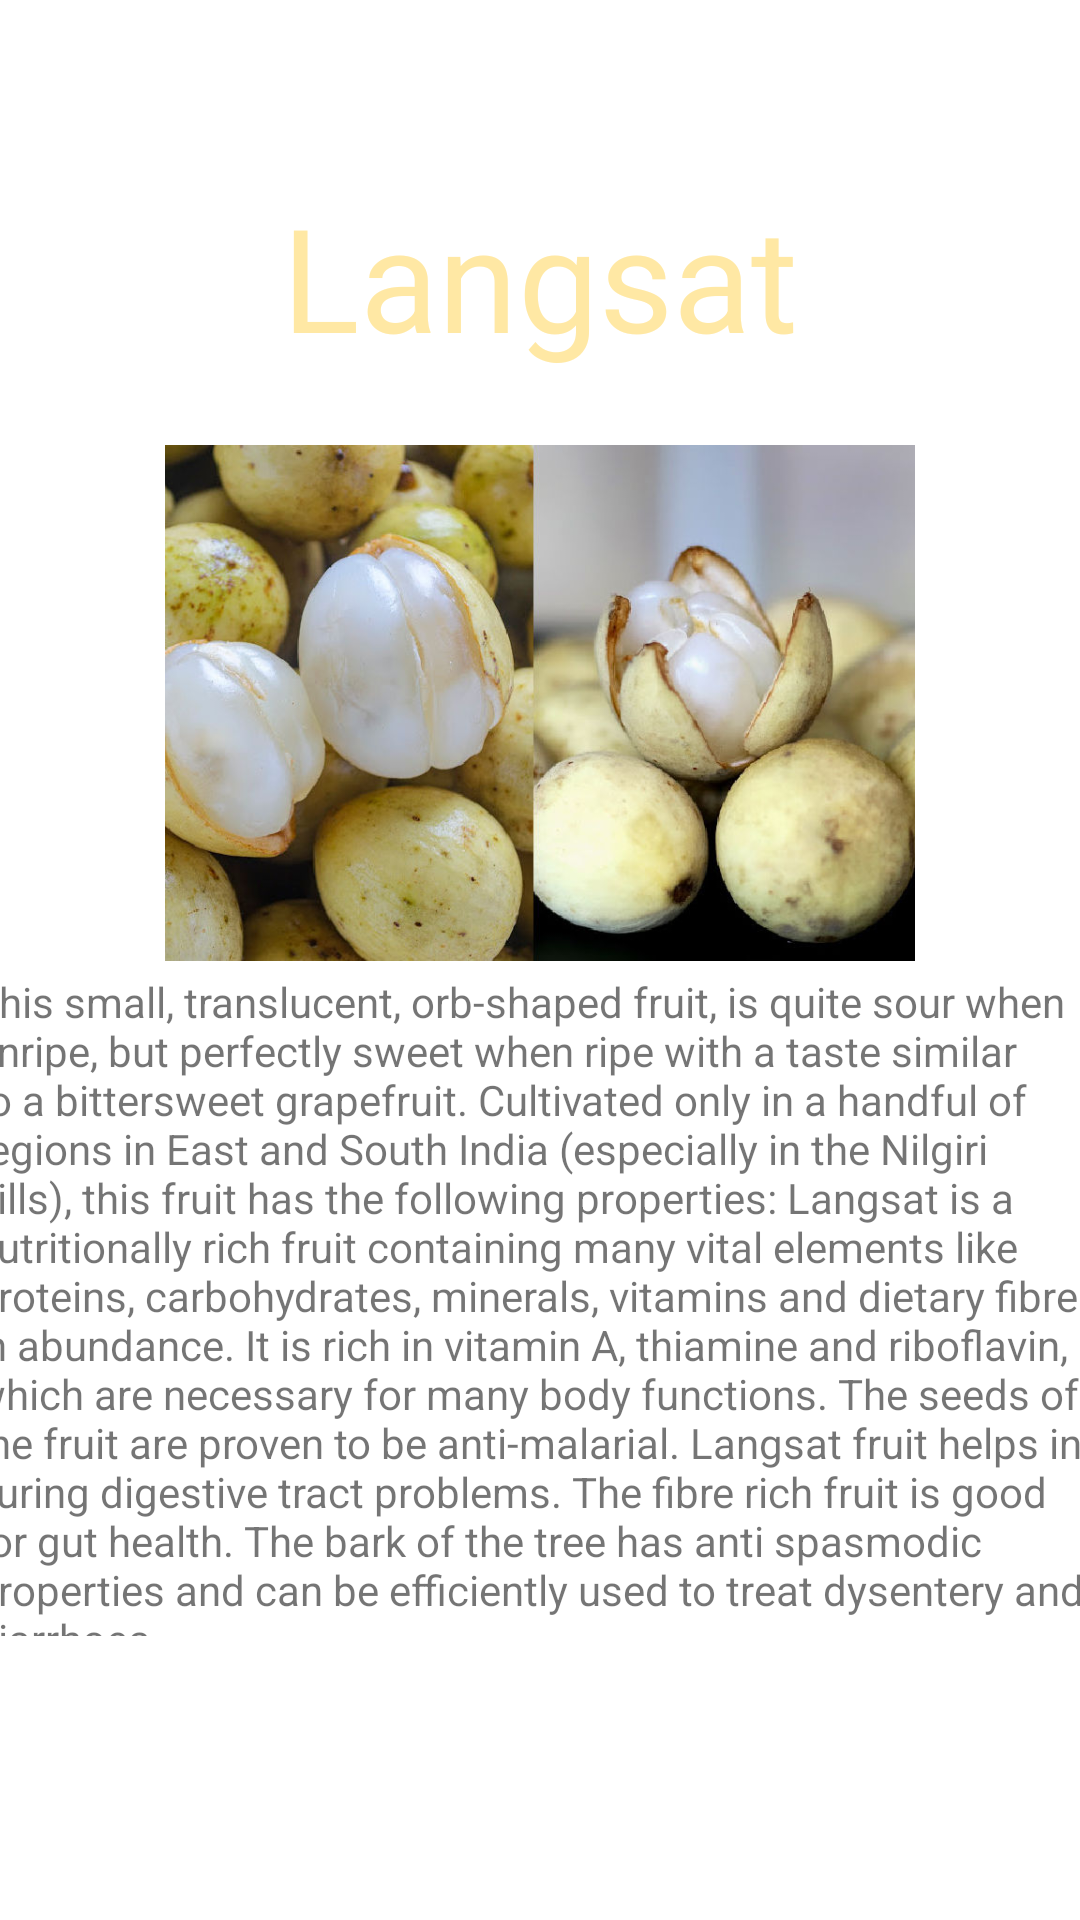

Android layout source for this screen:
<!-- AndroidManifest.xml: application theme Theme.Fruitify -->
<!-- res/layout/activity_fruit8.xml -->
<?xml version="1.0" encoding="utf-8"?>
<androidx.constraintlayout.widget.ConstraintLayout xmlns:android="http://schemas.android.com/apk/res/android"
    xmlns:app="http://schemas.android.com/apk/res-auto"
    xmlns:tools="http://schemas.android.com/tools"
    android:layout_width="match_parent"
    android:layout_height="match_parent"
    tools:context=".Fruit_8">

    <TextView
        android:id="@+id/textView13"
        android:layout_width="wrap_content"
        android:layout_height="wrap_content"
        android:layout_marginTop="60dp"
        android:text="Langsat"
        android:textColor="#5EFFC107"
        android:textSize="48sp"
        app:layout_constraintEnd_toEndOf="parent"
        app:layout_constraintStart_toStartOf="parent"
        app:layout_constraintTop_toTopOf="parent" />

    <ImageView
        android:id="@+id/imageView10"
        android:layout_width="250dp"
        android:layout_height="180dp"
        android:layout_marginTop="20dp"
        app:layout_constraintEnd_toEndOf="parent"
        app:layout_constraintStart_toStartOf="parent"
        app:layout_constraintTop_toBottomOf="@+id/textView13"
        app:srcCompat="@drawable/langsat" />

    <TextView
        android:id="@+id/textView28"
        android:layout_width="378dp"
        android:layout_height="221dp"
        android:text="This small, translucent, orb-shaped fruit, is quite sour when unripe, but perfectly sweet when ripe with a taste similar to a bittersweet grapefruit. Cultivated only in a handful of regions in East and South India (especially in the Nilgiri hills), this fruit has the following properties: Langsat is a nutritionally rich fruit containing many vital elements like proteins, carbohydrates, minerals, vitamins and dietary fibre in abundance. It is rich in vitamin A, thiamine and riboflavin, which are necessary for many body functions. The seeds of the fruit are proven to be anti-malarial. Langsat fruit helps in curing digestive tract problems. The fibre rich fruit is good for gut health. The bark of the tree has anti spasmodic properties and can be efficiently used to treat dysentery and diarrhoea. "
        app:layout_constraintEnd_toEndOf="parent"
        app:layout_constraintStart_toStartOf="parent"
        app:layout_constraintTop_toBottomOf="@+id/imageView10" />
</androidx.constraintlayout.widget.ConstraintLayout>
<!-- resources referenced by this layout -->
<resources>
  <!-- drawable langsat: jpg bitmap (drawable, 68836 bytes) -->
  <style name="Theme.Fruitify" parent="Theme.MaterialComponents.DayNight.DarkActionBar">
          
          <item name="colorPrimary">@color/purple_500</item>
          <item name="colorPrimaryVariant">@color/purple_700</item>
          <item name="colorOnPrimary">@color/white</item>
          
          <item name="colorSecondary">@color/teal_200</item>
          <item name="colorSecondaryVariant">@color/teal_700</item>
          <item name="colorOnSecondary">@color/black</item>
          
          <item name="android:statusBarColor" tools:targetApi="l">?attr/colorPrimaryVariant</item>
          
      </style>
  <!-- not gathered from this repository: default colours our renderer supplied (Android Studio template values) -->
  <color name="purple_500">#FF6200EE</color>
  <color name="purple_700">#FF3700B3</color>
  <color name="teal_200">#FF03DAC5</color>
  <color name="teal_700">#FF018786</color>
  <color name="black">#FF000000</color>
  <color name="white">#FFFFFFFF</color>
</resources>
